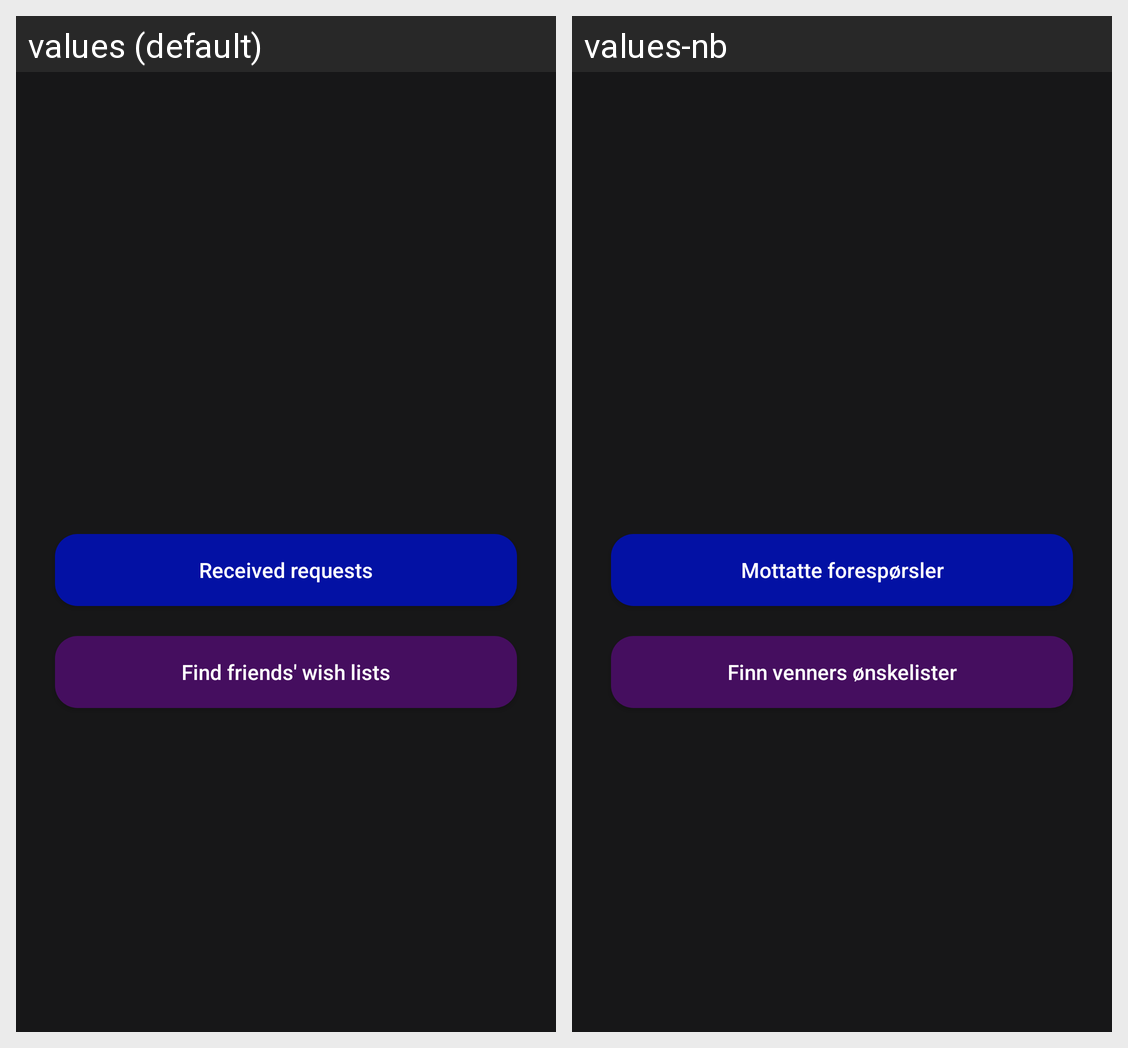

Translations of the strings shown on this Android screen, per locale in the grid:
Android screen res/layout/activity_friends_wish_lists.xml rendered under 2 locales, left to right: values (default), values-nb. Device: Nexus 5 (rendered at 1080×1920; each locale shown at half size, 540×960, under a caption strip naming it); theme AppTheme.
Strings drawn on this screen, with the default value and each locale's value (text and hints the layout hard-codes, and strings that could not be matched under every locale, appear in the picture but are not listed):

received_requests
  values: Received requests
  values-nb: Mottatte forespørsler

find_friends
  values: Find friends' wish lists
  values-nb: Finn venners ønskelister
